Run: headless pygame with SDL's dummy video driver; simulated clock (each Clock.tick advances the game by its frame time, no real sleeping); random seed 0; keys injected as events and as key.get_pressed() state; no mouse input.
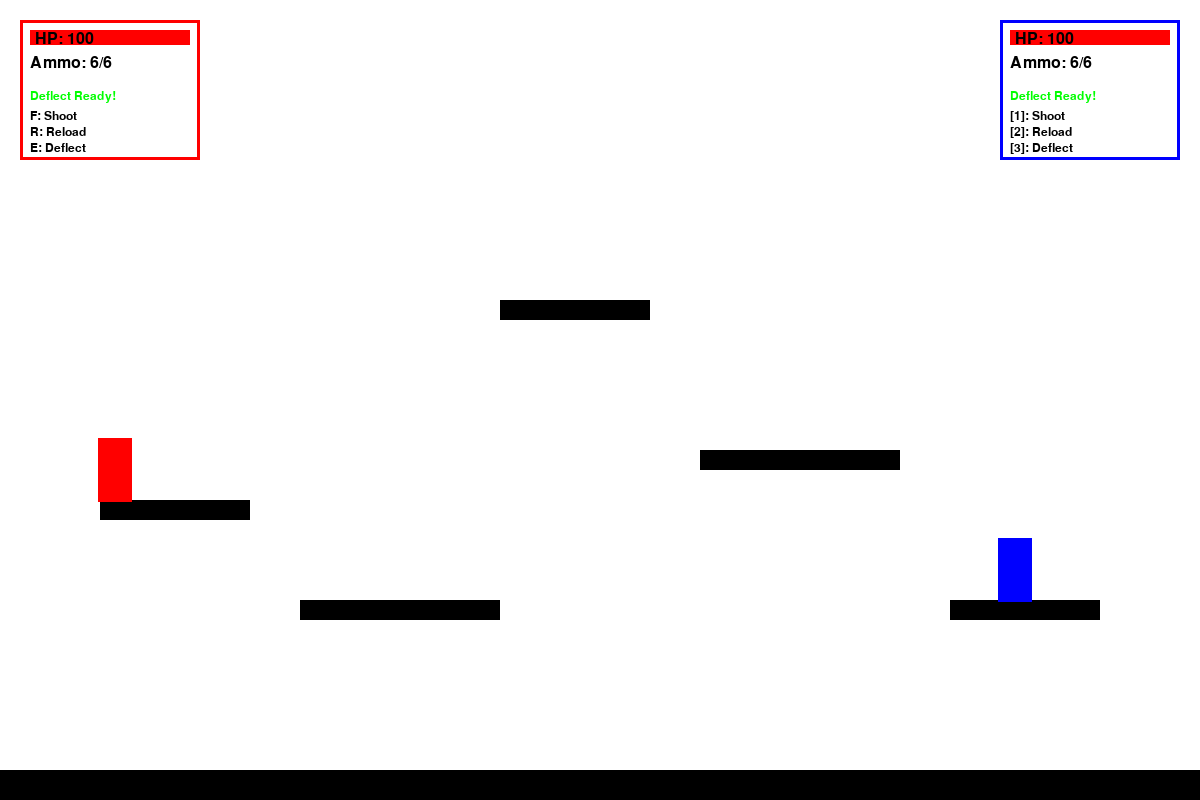
Frame 1 of 4 · flips 1–60 · no input
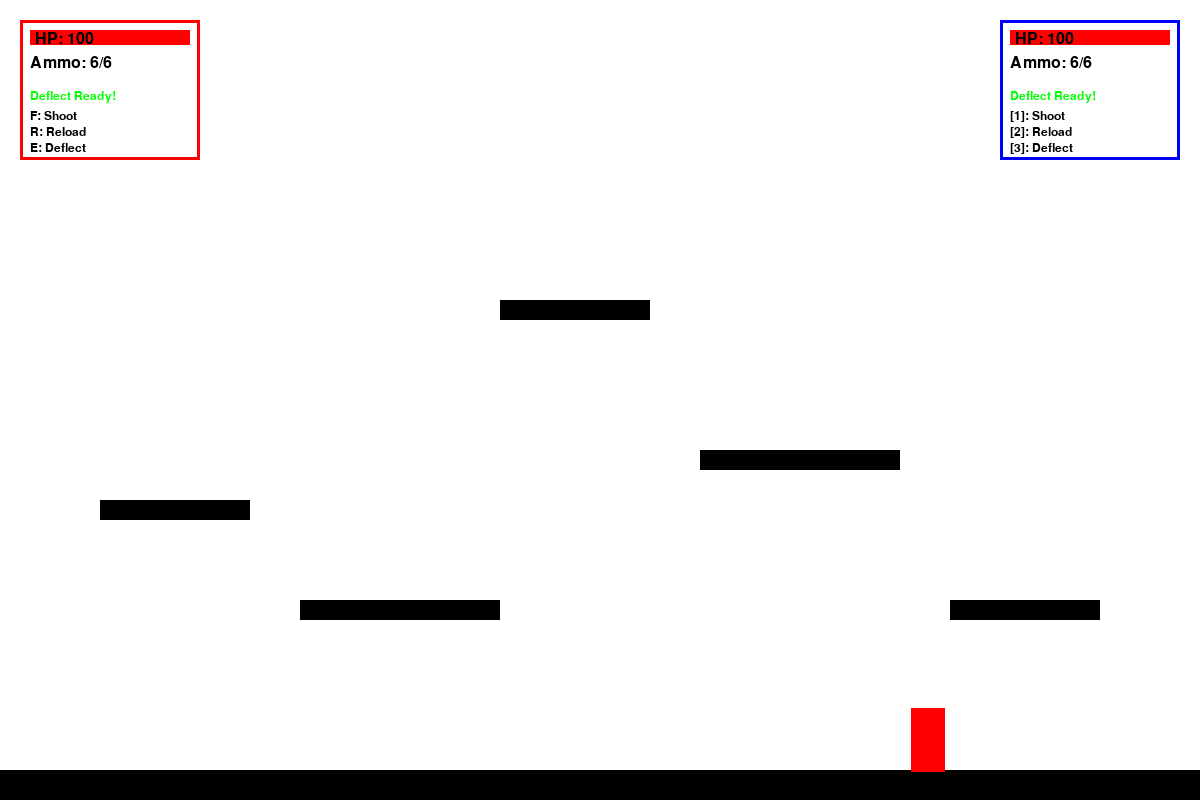
Frame 2 of 4 · flips 61–180 · tapped SPACE, RETURN · held RIGHT (→), D
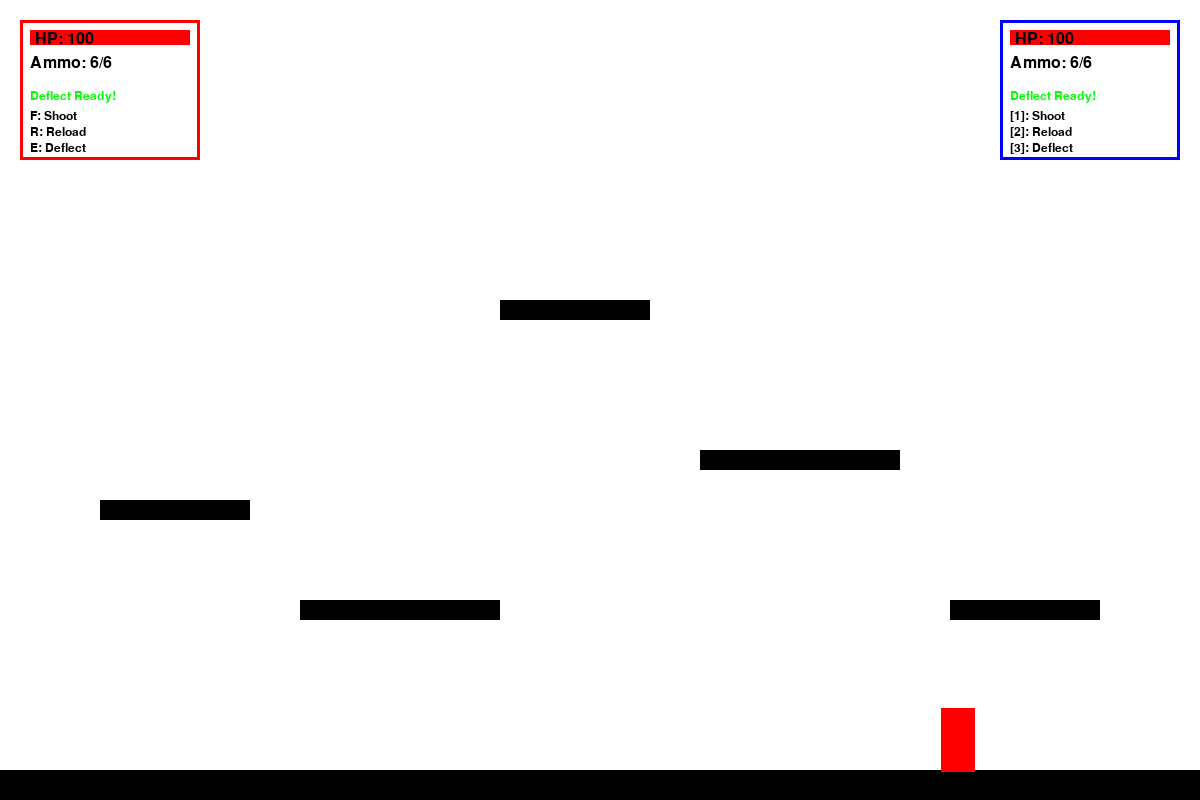
Frame 3 of 4 · flips 181–300 · held DOWN (↓), S
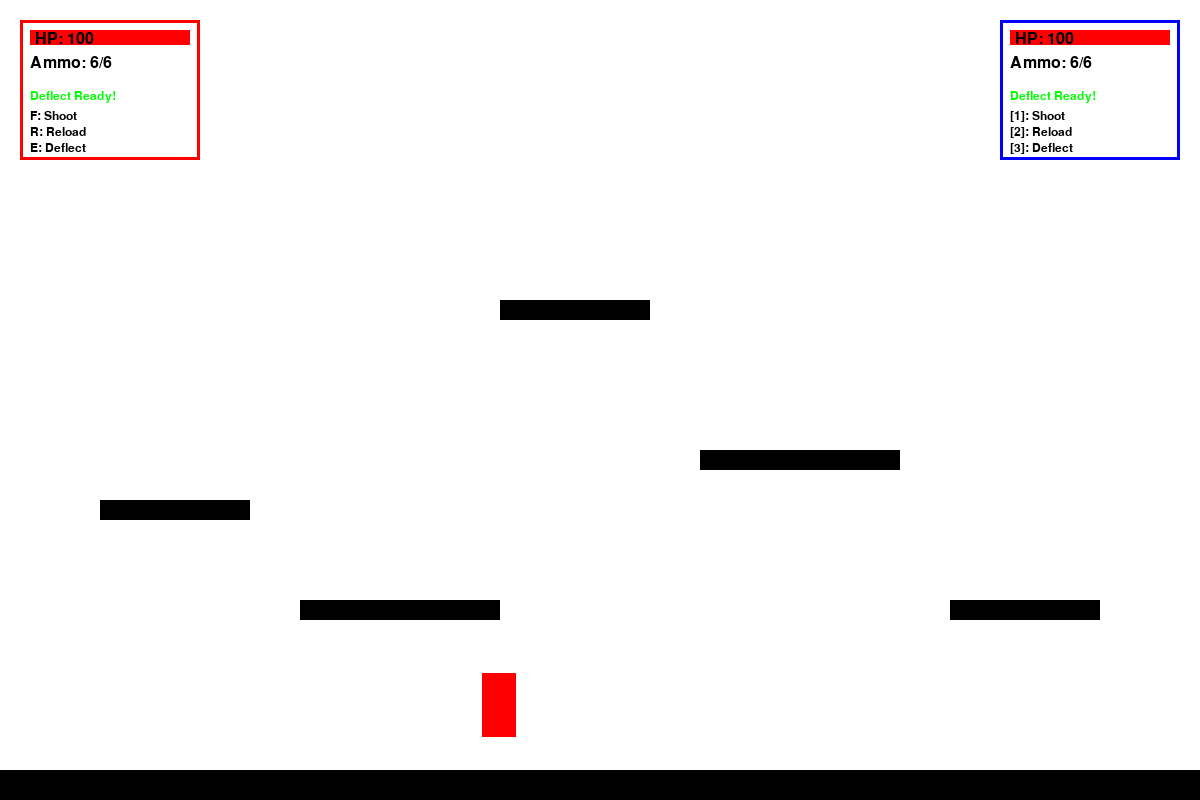
Frame 4 of 4 · flips 301–420 · held LEFT (←), A, UP (↑), W

The pygame program that drew these frames:

import pygame
import sys
import time
import random

# Initialize Pygame
pygame.init()

# Window
WIDTH, HEIGHT = 1200, 800
screen = pygame.display.set_mode((WIDTH, HEIGHT))
pygame.display.set_caption("2P Shooter")

# Colors
WHITE = (255, 255, 255)
BLACK = (0, 0, 0)
RED = (255, 0, 0)
BLUE = (0, 0, 255)
YELLOW = (255, 255, 0)
GREEN = (0, 255, 0)
GRAY = (128, 128, 128)
CYAN = (0, 255, 255)
ORANGE = (255, 165, 0)

# Fonts
font = pygame.font.Font(None, 36)
small_font = pygame.font.Font(None, 24)
tiny_font = pygame.font.Font(None, 18)

class Player:
    def __init__(self, x, y, color, controls, corner_pos):
        self.color = color
        self.controls = controls
        self.corner_pos = corner_pos
        self.width = 30
        self.height = 60
        self.speed = 0.8
        self.air_speed = 0.6
        self.hp = 100
        self.max_hp = 100
        
        # Gun mechanics
        self.ammo = 6
        self.max_ammo = 6
        self.is_reloading = False
        self.reload_start_time = 0
        self.reload_duration = 1.5  # 1.5 seconds to reload
        self.last_shot = 0
        self.fire_cooldown = 0.3  # 0.3 seconds between shots
        
        # Deflect mechanics
        self.deflect_active = False
        self.deflect_duration = 0.3  # 0.3 seconds of deflect window
        self.deflect_start_time = 0
        self.deflect_cooldown = 1.5  # 1.5 seconds cooldown after deflect
        self.last_deflect = 0
        
        self.vel = [0, 0]
        self.acc = [0, 0]
        self.pos = [x, y]
        
        # Movement enhancements
        self.dash_speed = 15
        self.can_dash = True
        self.dash_cooldown = 1.0
        self.last_dash = 0
    
    def draw_ui(self, surface):
        """Draw player UI in corner"""
        margin = 20
        if self.corner_pos == "top-left":
            x, y = margin, margin
        elif self.corner_pos == "top-right":
            x, y = WIDTH - 200, margin
        elif self.corner_pos == "bottom-left":
            x, y = margin, HEIGHT - 180
        else:  # bottom-right
            x, y = WIDTH - 200, HEIGHT - 180
        
        # Draw background box
        box_width = 180
        box_height = 140
        pygame.draw.rect(surface, self.color, (x, y, box_width, box_height), 3)
        pygame.draw.rect(surface, WHITE, (x + 3, y + 3, box_width - 6, box_height - 6))
        
        # Draw HP bar
        hp_bar_width = box_width - 20
        hp_bar_height = 15
        hp_percentage = max(0, self.hp / self.max_hp)
        pygame.draw.rect(surface, GRAY, (x + 10, y + 10, hp_bar_width, hp_bar_height))
        pygame.draw.rect(surface, RED, (x + 10, y + 10, hp_bar_width * hp_percentage, hp_bar_height))
        hp_text = small_font.render(f"HP: {self.hp}", True, BLACK)
        surface.blit(hp_text, (x + 15, y + 11))
        
        # Draw ammo count
        ammo_y = y + 35
        ammo_text = small_font.render(f"Ammo: {self.ammo}/{self.max_ammo}", True, BLACK)
        surface.blit(ammo_text, (x + 10, ammo_y))
        
        # Draw reload progress bar if reloading
        if self.is_reloading:
            reload_progress = (time.time() - self.reload_start_time) / self.reload_duration
            reload_progress = min(1.0, reload_progress)
            pygame.draw.rect(surface, GRAY, (x + 10, ammo_y + 25, hp_bar_width, 10))
            pygame.draw.rect(surface, GREEN, (x + 10, ammo_y + 25, hp_bar_width * reload_progress, 10))
            reload_text = tiny_font.render("Reloading...", True, BLACK)
            surface.blit(reload_text, (x + 15, ammo_y + 27))
        
        # Draw deflect status
        deflect_y = y + 70
        current_time = time.time()
        if self.deflect_active:
            deflect_text = small_font.render("DEFLECT ACTIVE!", True, ORANGE)
            surface.blit(deflect_text, (x + 10, deflect_y))
        elif current_time - self.last_deflect < self.deflect_cooldown:
            cooldown_left = self.deflect_cooldown - (current_time - self.last_deflect)
            cooldown_progress = cooldown_left / self.deflect_cooldown
            pygame.draw.rect(surface, GRAY, (x + 10, deflect_y, hp_bar_width, 10))
            pygame.draw.rect(surface, ORANGE, (x + 10, deflect_y, hp_bar_width * cooldown_progress, 10))
            deflect_text = tiny_font.render(f"Deflect: {cooldown_left:.1f}s", True, BLACK)
            surface.blit(deflect_text, (x + 15, deflect_y + 1))
        else:
            deflect_text = tiny_font.render("Deflect Ready!", True, GREEN)
            surface.blit(deflect_text, (x + 10, deflect_y))
        
        # Draw key instructions
        instructions_y = y + 90
        shoot_key = pygame.key.name(self.controls['shoot']).upper()
        reload_key = pygame.key.name(self.controls['reload']).upper()
        deflect_key = pygame.key.name(self.controls['deflect']).upper()
        
        inst1 = tiny_font.render(f"{shoot_key}: Shoot", True, BLACK)
        inst2 = tiny_font.render(f"{reload_key}: Reload", True, BLACK)
        inst3 = tiny_font.render(f"{deflect_key}: Deflect", True, BLACK)
        surface.blit(inst1, (x + 10, instructions_y))
        surface.blit(inst2, (x + 10, instructions_y + 16))
        surface.blit(inst3, (x + 10, instructions_y + 32))
    
    def drawself(self, surface):
        # Draw deflect shield if active
        if self.deflect_active:
            pygame.draw.circle(surface, ORANGE, 
                             (int(self.pos[0] + self.width / 2), int(self.pos[1] + self.height / 2)), 
                             45, 3)
        
        # Draw player
        pygame.draw.rect(surface, self.color, ((self.pos[0] - 2, self.pos[1] - 2), (self.width + 4, self.height + 4)))
        
        # Draw UI in corner
        self.draw_ui(surface)
    
    def shoot(self, energyballs, target_player):
        """Shoot a bullet"""
        current_time = time.time()
        
        if self.is_reloading:
            return
        
        if self.ammo <= 0:
            return
        
        if current_time - self.last_shot < self.fire_cooldown:
            return
        
        # Calculate direction to target
        direction = [target_player.pos[0] + target_player.width / 2 - (self.pos[0] + self.width / 2),
                     target_player.pos[1] + target_player.height / 2 - (self.pos[1] + self.height / 2)]
        length = (direction[0]**2 + direction[1]**2) ** 0.5
        if length != 0:
            direction[0] /= length
            direction[1] /= length
        
        energyballs.append(EnergyBall(self.pos[0] + self.width / 2,
                                      self.pos[1] + self.height / 2,
                                      direction, self))
        
        self.ammo -= 1
        self.last_shot = current_time
    
    def reload(self):
        """Start reloading"""
        if self.is_reloading or self.ammo == self.max_ammo:
            return
        
        self.is_reloading = True
        self.reload_start_time = time.time()
    
    def activate_deflect(self):
        """Activate deflect shield"""
        current_time = time.time()
        
        if current_time - self.last_deflect < self.deflect_cooldown:
            return
        
        self.deflect_active = True
        self.deflect_start_time = current_time
        self.last_deflect = current_time
    
    def update_deflect(self):
        """Update deflect status"""
        if self.deflect_active:
            if time.time() - self.deflect_start_time > self.deflect_duration:
                self.deflect_active = False
    
    def update_reload(self):
        """Update reload status"""
        if self.is_reloading:
            if time.time() - self.reload_start_time >= self.reload_duration:
                self.ammo = self.max_ammo
                self.is_reloading = False
    
    def handle_input(self, keys, grounded, otherplayer, keys_pressed_this_frame):
        # Horizontal movement with improved acceleration
        if keys[self.controls['left']] and self.pos[0] > 0:
            current_speed = self.speed if "grounded" in grounded else self.air_speed
            self.acc[0] -= current_speed
        if keys[self.controls['right']] and self.pos[0] + self.width < WIDTH:
            current_speed = self.speed if "grounded" in grounded else self.air_speed
            self.acc[0] += current_speed
        
        # Jump with variable height
        if keys[self.controls['up']] and "grounded" in grounded:
            self.vel[1] = -12
        
        # Fast fall
        if keys[self.controls['down']] and "grounded" not in grounded:
            self.acc[1] += 1.5
        
        # Shoot
        if self.controls['shoot'] in keys_pressed_this_frame:
            self.shoot(energyballs, otherplayer)
        
        # Reload
        if self.controls['reload'] in keys_pressed_this_frame:
            self.reload()
        
        # Deflect
        if self.controls['deflect'] in keys_pressed_this_frame:
            self.activate_deflect()
    
    def check(self, obstacles):
        states = []
        g = False
        s = False
        for obs in obstacles:
            if not g:
                if (self.pos[0] + self.width > obs.pos[0] and
                    self.pos[0] < obs.pos[0] + obs.width and
                    self.pos[1] + self.height >= obs.pos[1] and
                    self.pos[1] + self.height <= obs.pos[1] + obs.height):
                    self.pos[1] = obs.pos[1] - self.height
                    self.vel[1] = 0
                    states.append("grounded")
                    g = True
            
            if not s:
                if (self.pos[0] + self.width > obs.pos[0] and
                    self.pos[0] < obs.pos[0] + obs.width and
                    self.pos[1] + self.height > obs.pos[1] and
                    self.pos[1] < obs.pos[1] + obs.height):
                    
                    if self.vel[0] > 0:
                        self.pos[0] = obs.pos[0] - self.width
                    else:
                        self.pos[0] = obs.pos[0] + obs.width
                    
                    self.vel[0] = 0
                    states.append("side")
                    s = True
            if g and s:
                break
        return states
    
    def hit(self, energyballs):
        for ball in energyballs[:]:
            if (self.pos[0] < ball.pos[0] < self.pos[0] + self.width and
                self.pos[1] < ball.pos[1] < self.pos[1] + self.height):
                
                if ball.owner != self:
                    # Check if deflect is active
                    if self.deflect_active:
                        # Deflect the bullet back
                        ball.owner = self
                        ball.direction[0] *= -1
                        ball.direction[1] *= -1
                        ball.color = self.color
                    else:
                        # Take damage
                        self.hp -= 10
                        energyballs.remove(ball)
    
    def update(self, keys, obstacles, otherplayer, keys_pressed_this_frame):
        grounded = self.check(obstacles)
        self.handle_input(keys, grounded, otherplayer, keys_pressed_this_frame)
        self.hit(energyballs)
        self.update_reload()
        self.update_deflect()
        
        # Gravity
        if "grounded" not in grounded:
            self.acc[1] += 0.6
        
        # Update velocity and position
        self.vel[0] += self.acc[0]
        self.vel[1] += self.acc[1]
        
        # Velocity cap
        max_vel = 15
        self.vel[0] = max(-max_vel, min(max_vel, self.vel[0]))
        self.vel[1] = max(-max_vel, min(max_vel, self.vel[1]))
        
        self.pos[0] += self.vel[0]
        self.pos[1] += self.vel[1]
        
        # Friction
        if "grounded" in grounded:
            self.vel[0] *= 0.85
        else:
            self.vel[0] *= 0.96
        
        self.acc = [0, 0]


class EnergyBall:
    def __init__(self, x, y, direction, owner):
        self.pos = [x, y]
        self.color = owner.color
        self.direction = direction
        self.radius = 8
        self.speed = 12
        self.owner = owner
    
    def update(self):
        self.pos[0] += self.direction[0] * self.speed
        self.pos[1] += self.direction[1] * self.speed
    
    def drawself(self, surface):
        # Draw glow effect
        pygame.draw.circle(surface, YELLOW, (int(self.pos[0]), int(self.pos[1])), self.radius + 2, 2)
        pygame.draw.circle(surface, self.color, (int(self.pos[0]), int(self.pos[1])), self.radius)


class Obstacle:
    def __init__(self, x, y, width, height, color):
        self.pos = [x, y]
        self.width = width
        self.height = height
        self.color = color
    
    def drawself(self, surface):
        pygame.draw.rect(surface, self.color, (self.pos, (self.width, self.height)))


# Create players
p1 = Player(100, 100, RED, 
            {'left': pygame.K_a, 'right': pygame.K_d, 'up': pygame.K_w, 'down': pygame.K_s, 
             'shoot': pygame.K_f, 'reload': pygame.K_r, 'deflect': pygame.K_e},
            corner_pos="top-left")

p2 = Player(1000, 100, BLUE, 
            {'left': pygame.K_LEFT, 'right': pygame.K_RIGHT, 'up': pygame.K_UP, 'down': pygame.K_DOWN, 
             'shoot': pygame.K_KP1, 'reload': pygame.K_KP2, 'deflect': pygame.K_KP3},
            corner_pos="top-right")

level_obstacles = [
    Obstacle(0, HEIGHT - 30, WIDTH, 50, BLACK),
    Obstacle(300, 600, 200, 20, BLACK),
    Obstacle(700, 450, 200, 20, BLACK),
    Obstacle(500, 300, 150, 20, BLACK),
    Obstacle(100, 500, 150, 20, BLACK),
    Obstacle(950, 600, 150, 20, BLACK)
]

energyballs = []

running = True
clock = pygame.time.Clock()

while running:
    keys_pressed_this_frame = []
    
    for event in pygame.event.get():
        if event.type == pygame.QUIT:
            running = False
        elif event.type == pygame.KEYDOWN:
            keys_pressed_this_frame.append(event.key)
    
    # Update
    keys = pygame.key.get_pressed()
    p1.update(keys, level_obstacles, p2, keys_pressed_this_frame)
    p2.update(keys, level_obstacles, p1, keys_pressed_this_frame)
    
    for ball in energyballs[:]:
        ball.update()
        # Remove bullets that go off screen
        if (ball.pos[0] < 0 or ball.pos[0] > WIDTH or 
            ball.pos[1] < 0 or ball.pos[1] > HEIGHT):
            energyballs.remove(ball)
    
    # Draw
    screen.fill(WHITE)
    
    for obs in level_obstacles:
        obs.drawself(screen)
    
    for ball in energyballs:
        ball.drawself(screen)
    
    p1.drawself(screen)
    p2.drawself(screen)
    
    # Check for winner
    if p1.hp <= 0:
        winner_text = font.render("BLUE WINS!", True, BLUE)
        screen.blit(winner_text, (WIDTH // 2 - 100, HEIGHT // 2))
    elif p2.hp <= 0:
        winner_text = font.render("RED WINS!", True, RED)
        screen.blit(winner_text, (WIDTH // 2 - 100, HEIGHT // 2))
    
    pygame.display.update()
    clock.tick(60)

pygame.quit()
sys.exit()
